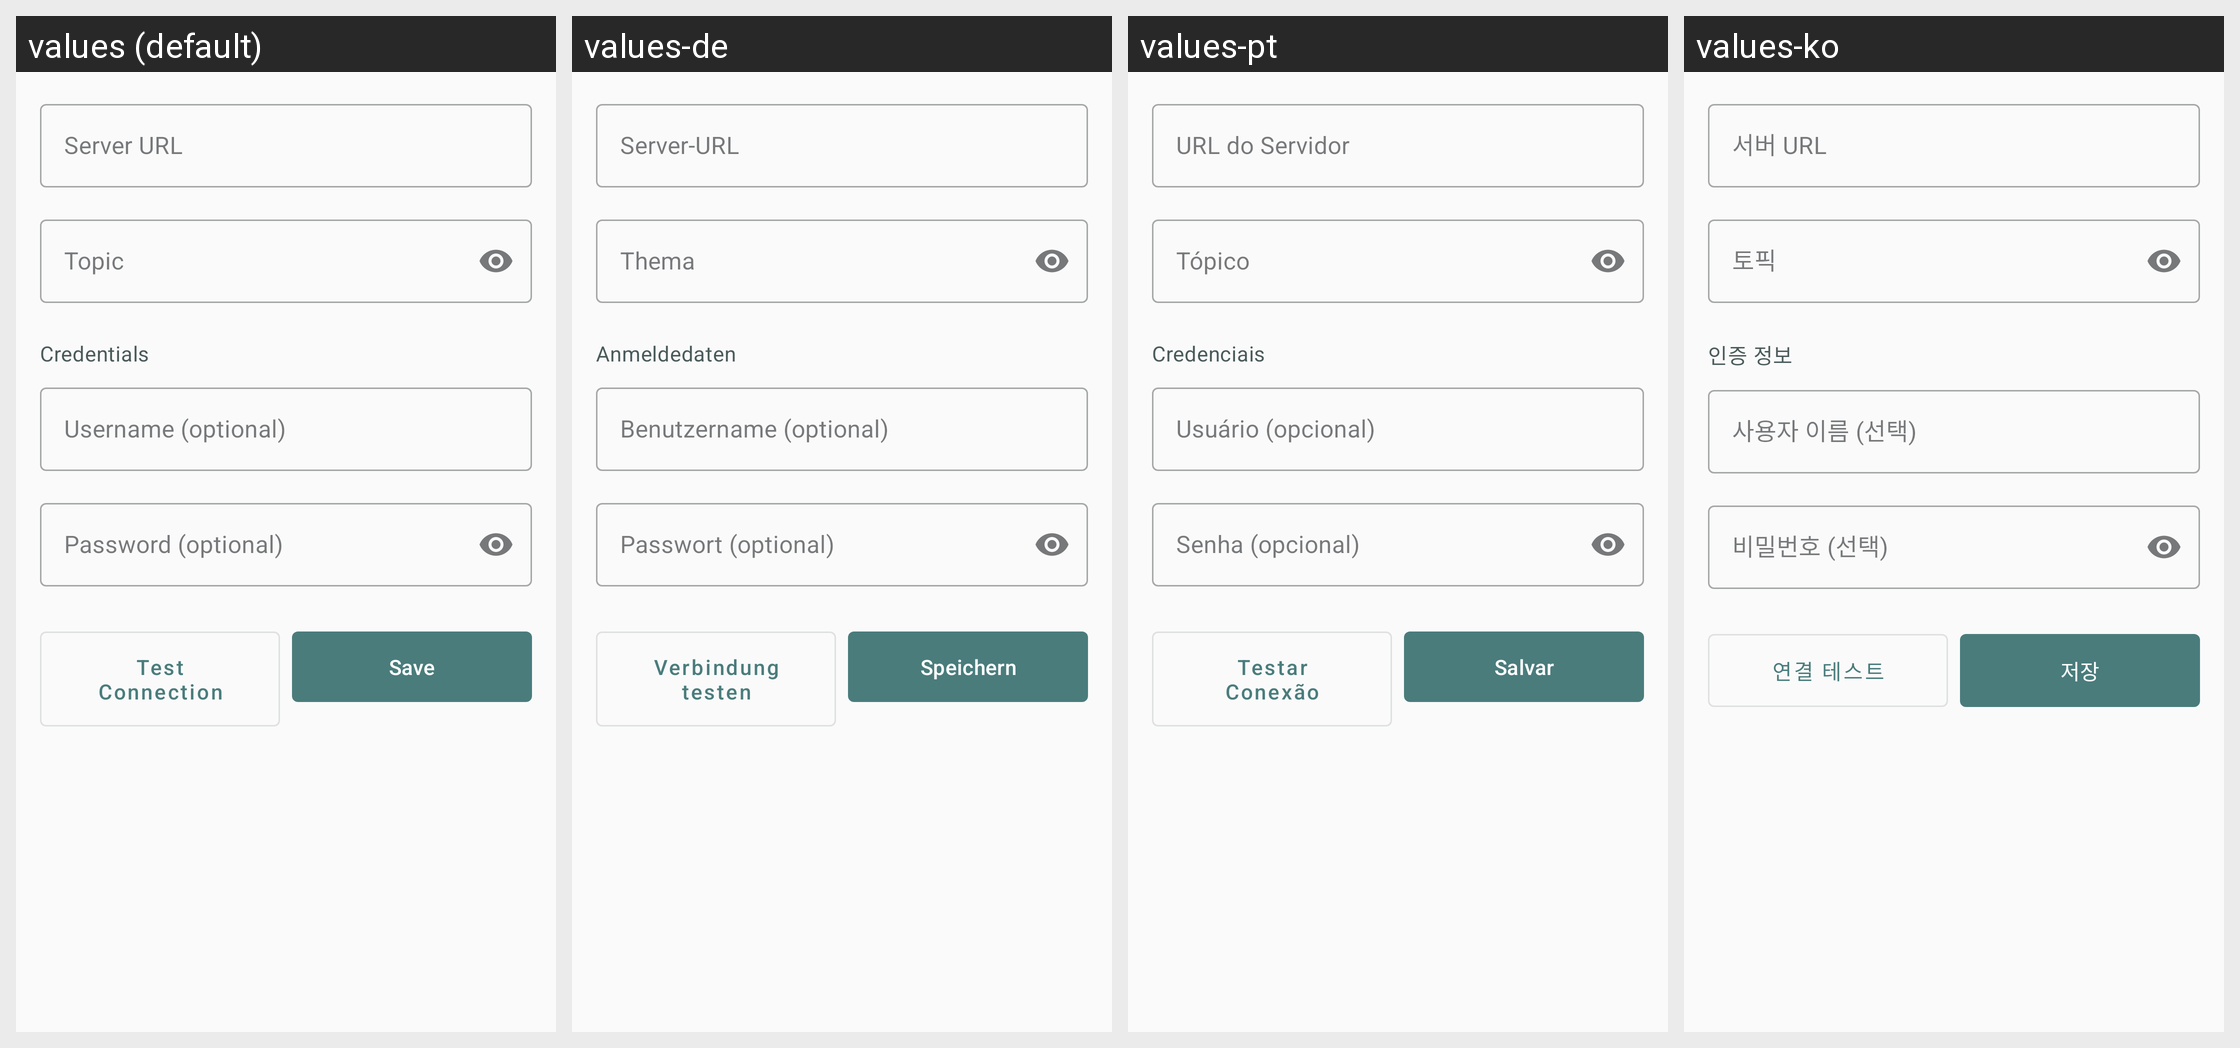

Here is an Android app screen in its default locale and in the app's own translations. Write out the translated-string differences for the strings that appear on this screen.
Android screen res/layout/fragment_server_settings.xml rendered under 4 locales, left to right: values (default), values-de, values-pt, values-ko. Device: Nexus 5 (rendered at 1080×1920; each locale shown at half size, 540×960, under a caption strip naming it); theme Theme.NtfyMirror.
Other locales in the repository, not shown: values-ar, values-es, values-fr, values-hi, values-it, values-ja, values-ru, values-zh-rCN, values-zh-rTW.
Strings drawn on this screen, with the default value and each locale's value (text and hints the layout hard-codes, and strings that could not be matched under every locale, appear in the picture but are not listed):

server_url
  values: Server URL
  values-de: Server-URL
  values-pt: URL do Servidor
  values-ko: 서버 URL

topic
  values: Topic
  values-de: Thema
  values-pt: Tópico
  values-ko: 토픽

optional_credentials
  values: Credentials
  values-de: Anmeldedaten
  values-pt: Credenciais
  values-ko: 인증 정보

username
  values: Username (optional)
  values-de: Benutzername (optional)
  values-pt: Usuário (opcional)
  values-ko: 사용자 이름 (선택)

password
  values: Password (optional)
  values-de: Passwort (optional)
  values-pt: Senha (opcional)
  values-ko: 비밀번호 (선택)

test_connection
  values: Test Connection
  values-de: Verbindung testen
  values-pt: Testar Conexão
  values-ko: 연결 테스트

save
  values: Save
  values-de: Speichern
  values-pt: Salvar
  values-ko: 저장
